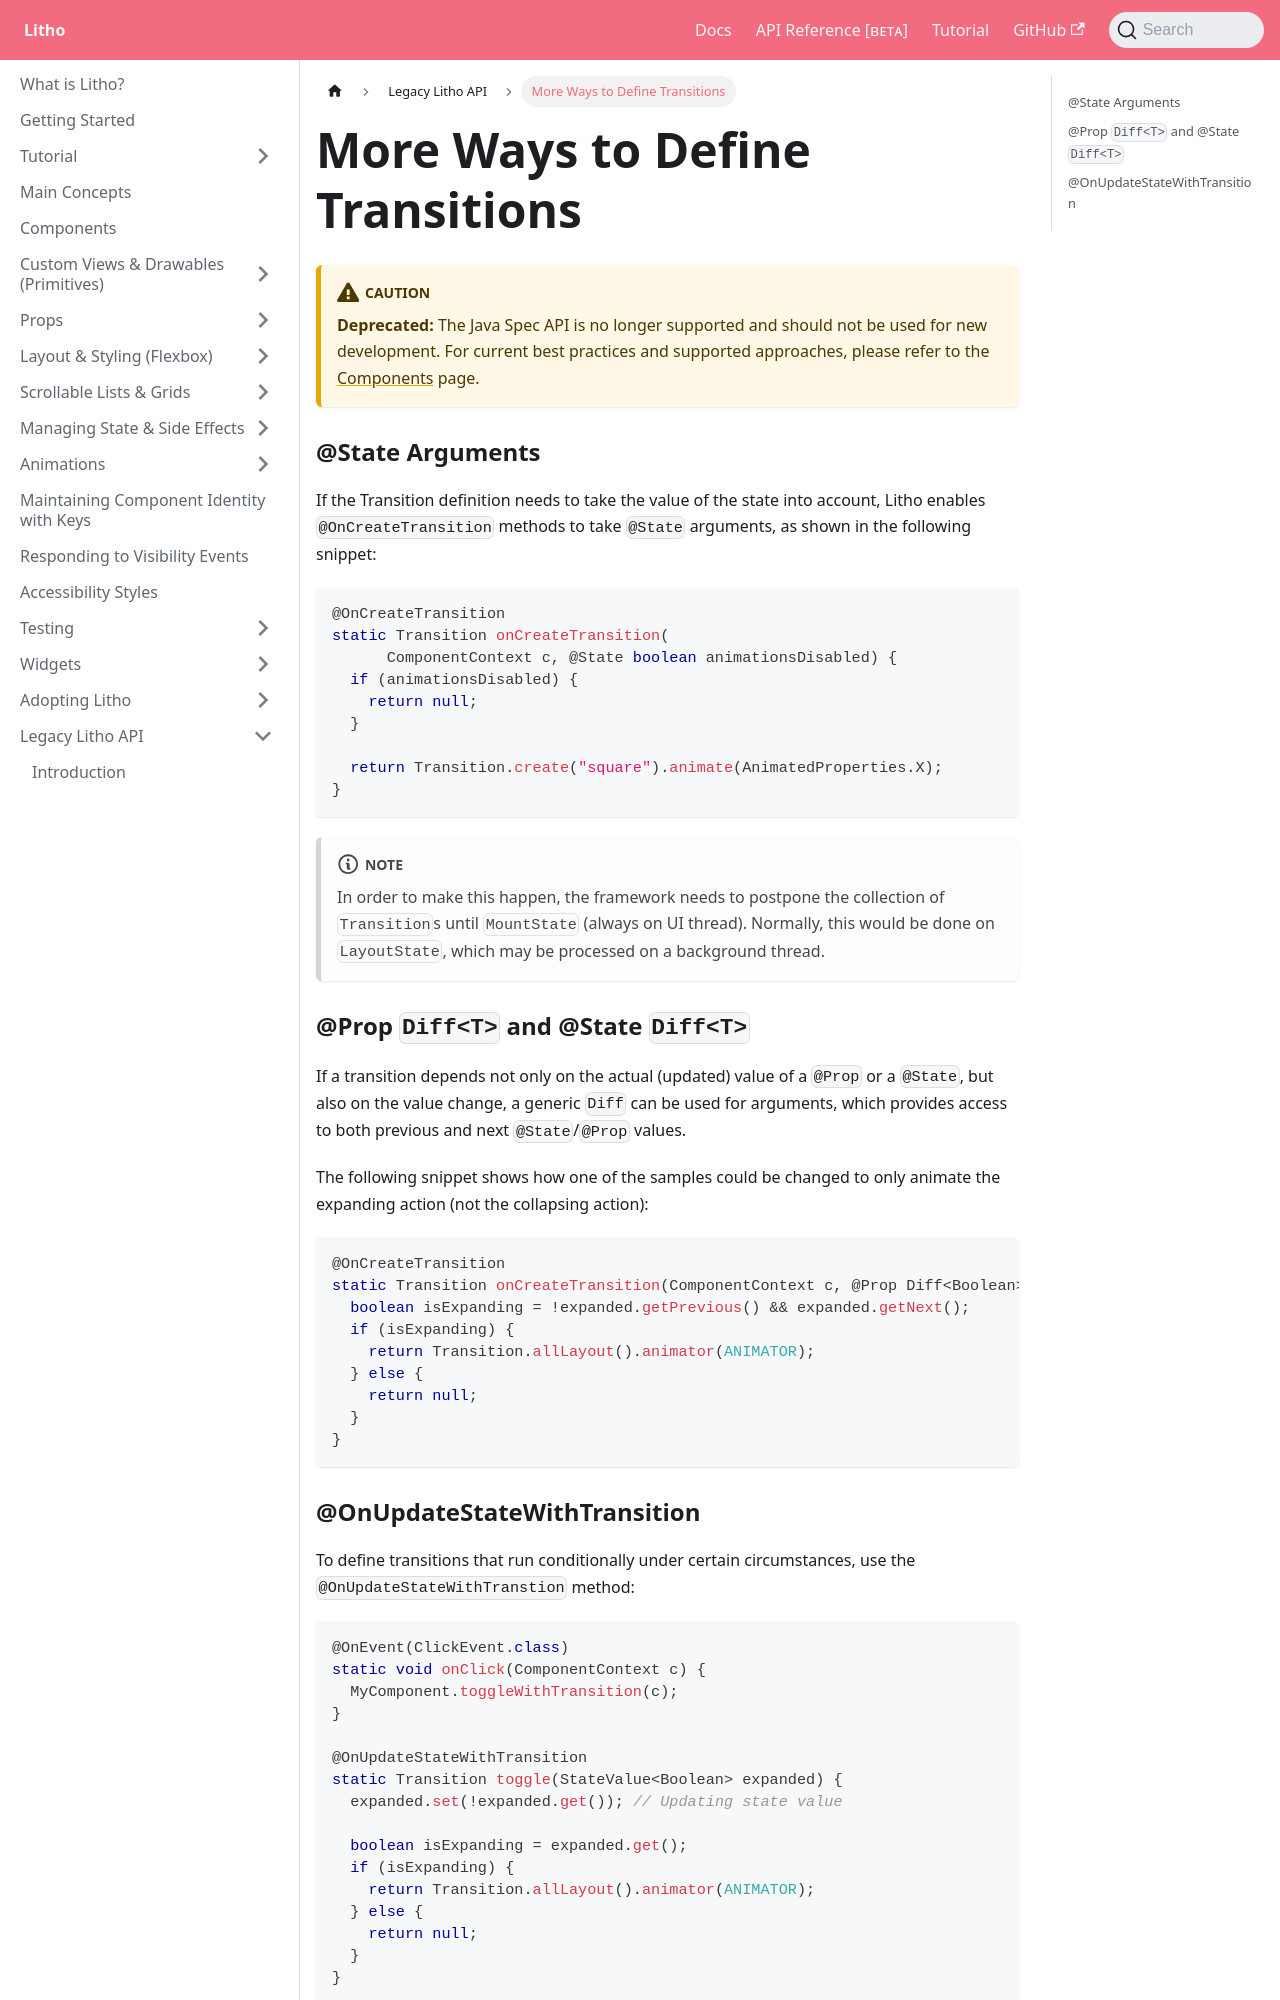

repository: facebook/litho · page: docs/legacy-spec-api/transition-definitions/index.html · generator: docusaurus

---
id: transition-definitions
title: 'More Ways to Define Transitions'
keywords:
    - spec
---

:::caution
**Deprecated:** The Java Spec API is no longer supported and should not be used for new development.
For current best practices and supported approaches, please refer to the [Components](../components-basics.mdx) page.
:::

### @State Arguments

If the Transition definition needs to take the value of the state into account, Litho enables `@OnCreateTransition` methods to take `@State` arguments, as shown in the following snippet:

```java
@OnCreateTransition
static Transition onCreateTransition(
      ComponentContext c, @State boolean animationsDisabled) {
  if (animationsDisabled) {
    return null;
  }

  return Transition.create("square").animate(AnimatedProperties.X);
}
```

:::note
In order to make this happen, the framework needs to postpone the collection of `Transition`s until `MountState` (always on UI thread). Normally, this would be done on `LayoutState`, which may be processed on a background thread.
:::

### @Prop `Diff<T>` and @State `Diff<T>`

If a transition depends not only on the actual (updated) value of a `@Prop` or a `@State`, but also on the value change, a generic `Diff` can be used for arguments, which provides access to both previous and next `@State`/`@Prop` values.

The following snippet shows how one of the samples could be changed to only animate the expanding action (not the collapsing action):

```java
@OnCreateTransition
static Transition onCreateTransition(ComponentContext c, @Prop Diff<Boolean> expanded) {
  boolean isExpanding = !expanded.getPrevious() && expanded.getNext();
  if (isExpanding) {
    return Transition.allLayout().animator(ANIMATOR);
  } else {
    return null;
  }
}
```
